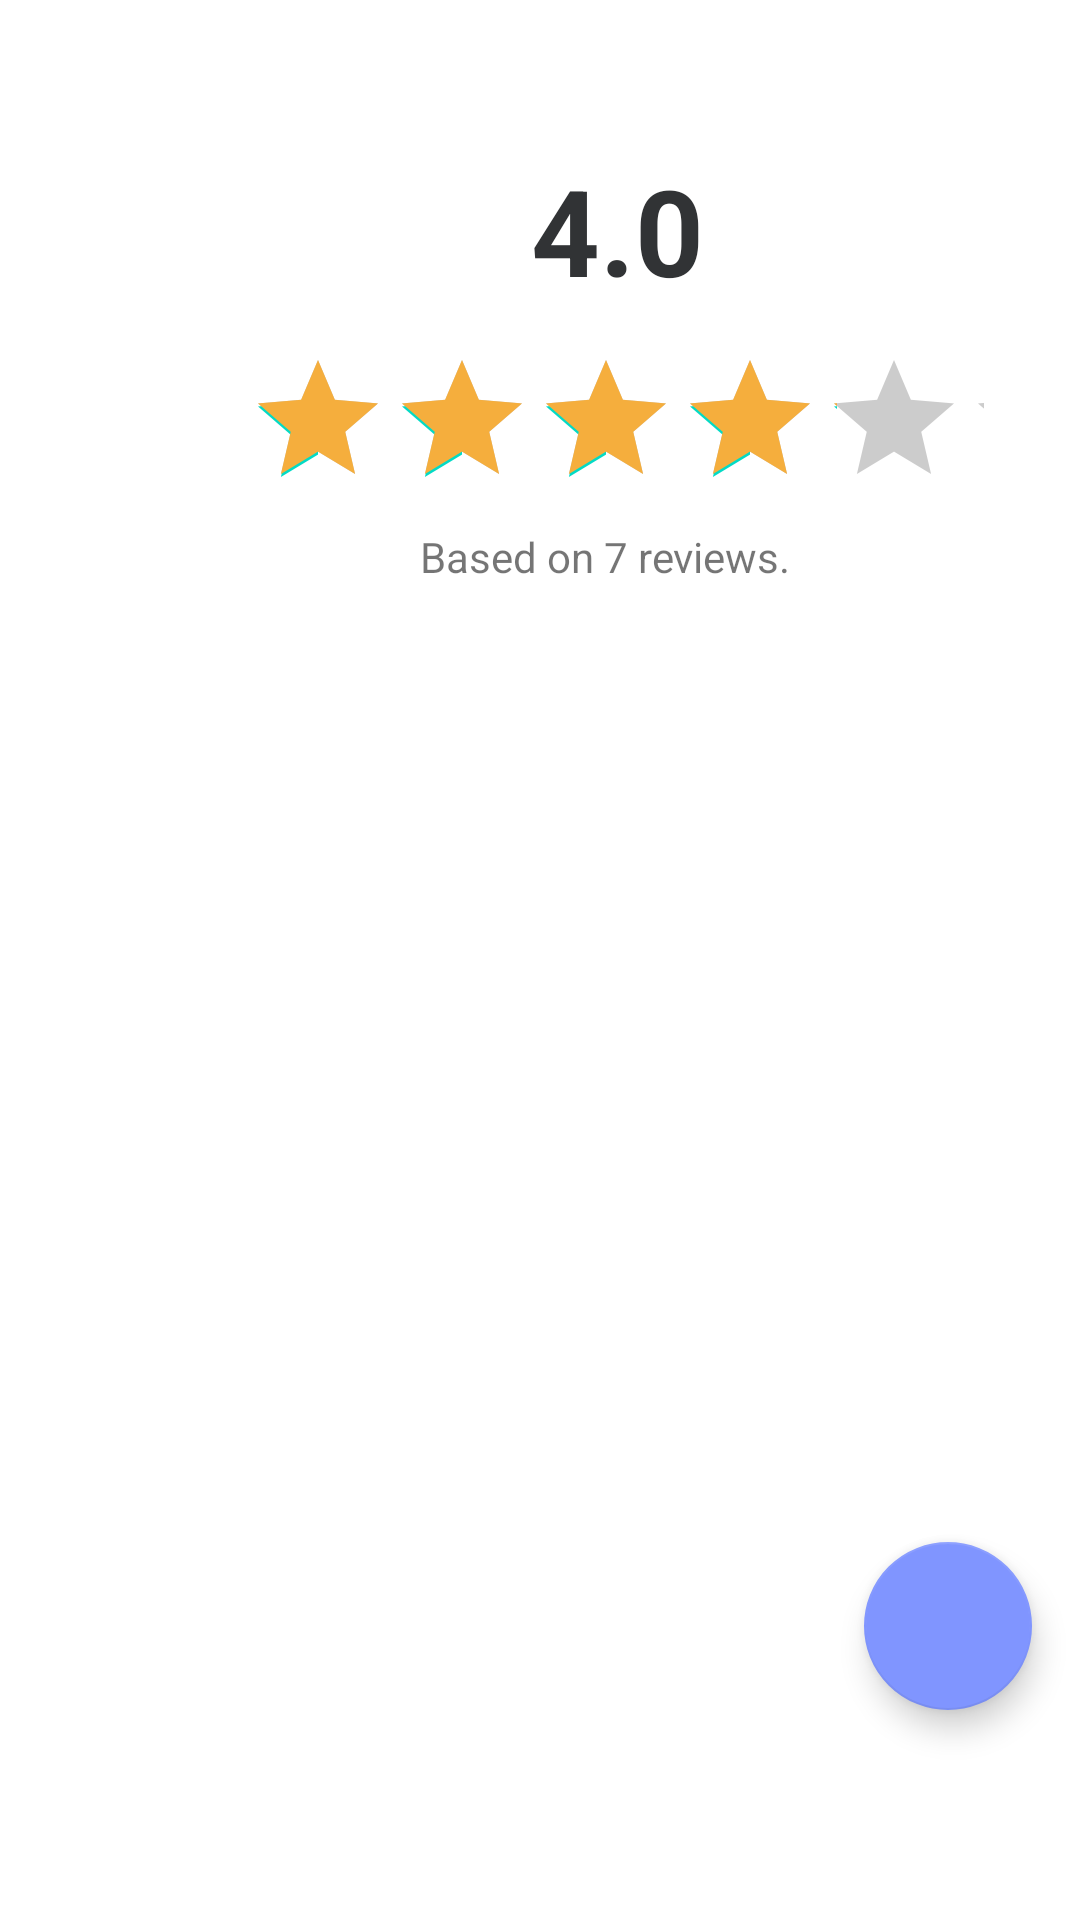

Reconstruct the res/layout file that produces this screen, plus the resources it refers to.
<!-- AndroidManifest.xml: application theme Theme.WellWork -->
<!-- res/layout/fragment_reviews.xml -->
<?xml version="1.0" encoding="utf-8"?>
<androidx.coordinatorlayout.widget.CoordinatorLayout xmlns:android="http://schemas.android.com/apk/res/android"
    xmlns:app="http://schemas.android.com/apk/res-auto"
    xmlns:tools="http://schemas.android.com/tools"
    android:layout_width="match_parent"
    android:layout_height="match_parent"
    android:background="@color/white"
    android:orientation="vertical">

    <LinearLayout
        android:layout_width="match_parent"
        android:layout_height="match_parent"
        android:orientation="vertical">

        <TextView
            android:id="@+id/textViewAllStr"
            android:layout_width="84dp"
            android:layout_height="56dp"
            android:layout_marginStart="177dp"
            android:layout_marginLeft="177dp"
            android:layout_marginTop="50dp"
            android:layout_marginEnd="177dp"
            android:layout_marginRight="177dp"
            android:layout_marginBottom="5dp"
            android:text="4.0"
            android:textAppearance="?android:textAppearanceMedium"
            android:textColor="@color/colorPrimaryDark"
            android:textSize="40sp"
            android:textStyle="bold"
            app:layout_constraintBottom_toTopOf="@+id/ratingBarDisplay"
            app:layout_constraintEnd_toEndOf="parent"
            app:layout_constraintStart_toStartOf="parent"
            app:layout_constraintTop_toTopOf="parent" />

        <RatingBar
            android:id="@+id/ratingBarDisplay"
            android:layout_width="246dp"
            android:layout_height="50dp"
            android:layout_marginStart="82dp"
            android:layout_marginLeft="82dp"
            android:layout_marginTop="5dp"
            android:layout_marginEnd="83dp"
            android:layout_marginRight="83dp"
            android:layout_marginBottom="10dp"
            android:numStars="5"
            android:progressBackgroundTint="#CCCCCC"
            android:progressTint="#F5AE3D"
            android:rating="4.0"
            android:stepSize="0.5"
            app:layout_constraintBottom_toTopOf="@+id/textViewAllRvi"
            app:layout_constraintEnd_toEndOf="parent"
            app:layout_constraintHorizontal_bias="0.0"
            app:layout_constraintStart_toStartOf="parent"
            app:layout_constraintTop_toBottomOf="@+id/textViewAllStr"
            tools:ignore="SpeakableTextPresentCheck" />

        <TextView
            android:id="@+id/textViewAllRvi"
            android:layout_width="150dp"
            android:layout_height="40dp"
            android:layout_marginStart="140dp"
            android:layout_marginLeft="140dp"
            android:layout_marginEnd="140dp"
            android:layout_marginRight="140dp"
            android:text="Based on 7 reviews."
            android:textAppearance="?android:textAppearanceSmall"
            app:layout_constraintEnd_toEndOf="parent"
            app:layout_constraintStart_toStartOf="parent"
            app:layout_constraintTop_toBottomOf="@+id/ratingBarDisplay" />

        <androidx.recyclerview.widget.RecyclerView
            android:layout_width="match_parent"
            android:layout_height="match_parent" />

    </LinearLayout>

    <com.google.android.material.floatingactionbutton.FloatingActionButton
        android:id="@+id/fab_btn"
        android:layout_width="wrap_content"
        android:layout_height="wrap_content"
        android:layout_gravity="end|bottom"
        android:layout_marginRight="16dp"
        android:layout_marginBottom="70dp"
        android:src="@drawable/ic_baseline_rate_review_24"
        app:backgroundTint="@color/colorPrimary"
        app:elevation="6dp"
        app:fabSize="normal"
        tools:ignore="SpeakableTextPresentCheck" />

</androidx.coordinatorlayout.widget.CoordinatorLayout>
<!-- resources referenced by this layout -->
<resources>
  <color name="colorPrimary">#8095ff</color>
  <color name="colorPrimaryDark">#313335</color>
  <color name="white">#FFFFFFFF</color>
  <style name="Theme.WellWork" parent="Theme.MaterialComponents.DayNight.NoActionBar">
          
          <item name="colorPrimary">@color/colorPrimary</item>
          <item name="colorPrimaryVariant">@color/colorPrimary</item>
          <item name="colorOnPrimary">@color/white</item>
          
          <item name="colorSecondary">@color/teal_200</item>
          <item name="colorSecondaryVariant">@color/teal_700</item>
          <item name="colorOnSecondary">@color/black</item>
          
          <item name="android:statusBarColor" tools:targetApi="l">?attr/colorPrimaryVariant</item>
          
          <item name="android:windowAnimationStyle">@style/animation</item>
      </style>
  <color name="teal_200">#FF03DAC5</color>
  <color name="teal_700">#FF018786</color>
  <color name="black">#FF000000</color>
  <style name="animation">
          <item name="android:windowEnterAnimation">@android:anim/fade_in</item>
          <item name="android:windowExitAnimation">@android:anim/fade_out</item>
      </style>
</resources>
